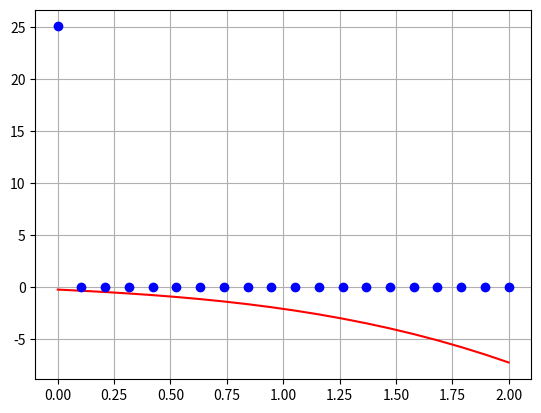

Source code (Python):
import numpy as np
import matplotlib.pyplot as plt

n=20
a=0
b=2
h =  (b-a) /n 
x = np.linspace(a, b, n) 
#Funicon f(x) original
f = lambda x: -0.1*x**4 - 0.15*x**3 -0.5*x**2 -0.25*x + 1.2
#Derivada a mano:
fp = lambda x: -0.4*x**3 - 0.45*x**2 - x - 0.25

y = f(x)

def derivadaFinita(x, y):
  h= x[1]- x[0]
  n = len(x)
  yp = np.zeros(n) #Segunda tabla
  
  for i in range(n):
    if( i==0 ): #Si estamos en el 1er indice de la tabla ->Progresiva
      yp[i] = (y[i+1] - y[i]) / h
    if( i== n-1 ): #Si estamos en el 1er indice de la tabla -> Regresiva
      yp[i] = (y[i] - y[i-1]) / h
    else:
      yp[i] = (y[i+1] - y[i-1]) / (2*h)
    return yp


yp = derivadaFinita(x, y)
plt.plot(x, fp(x), 'r-') #Graficar derivada analitica (a mano)
plt.plot(x, yp, 'bo')
plt.grid(True)
plt.show()
